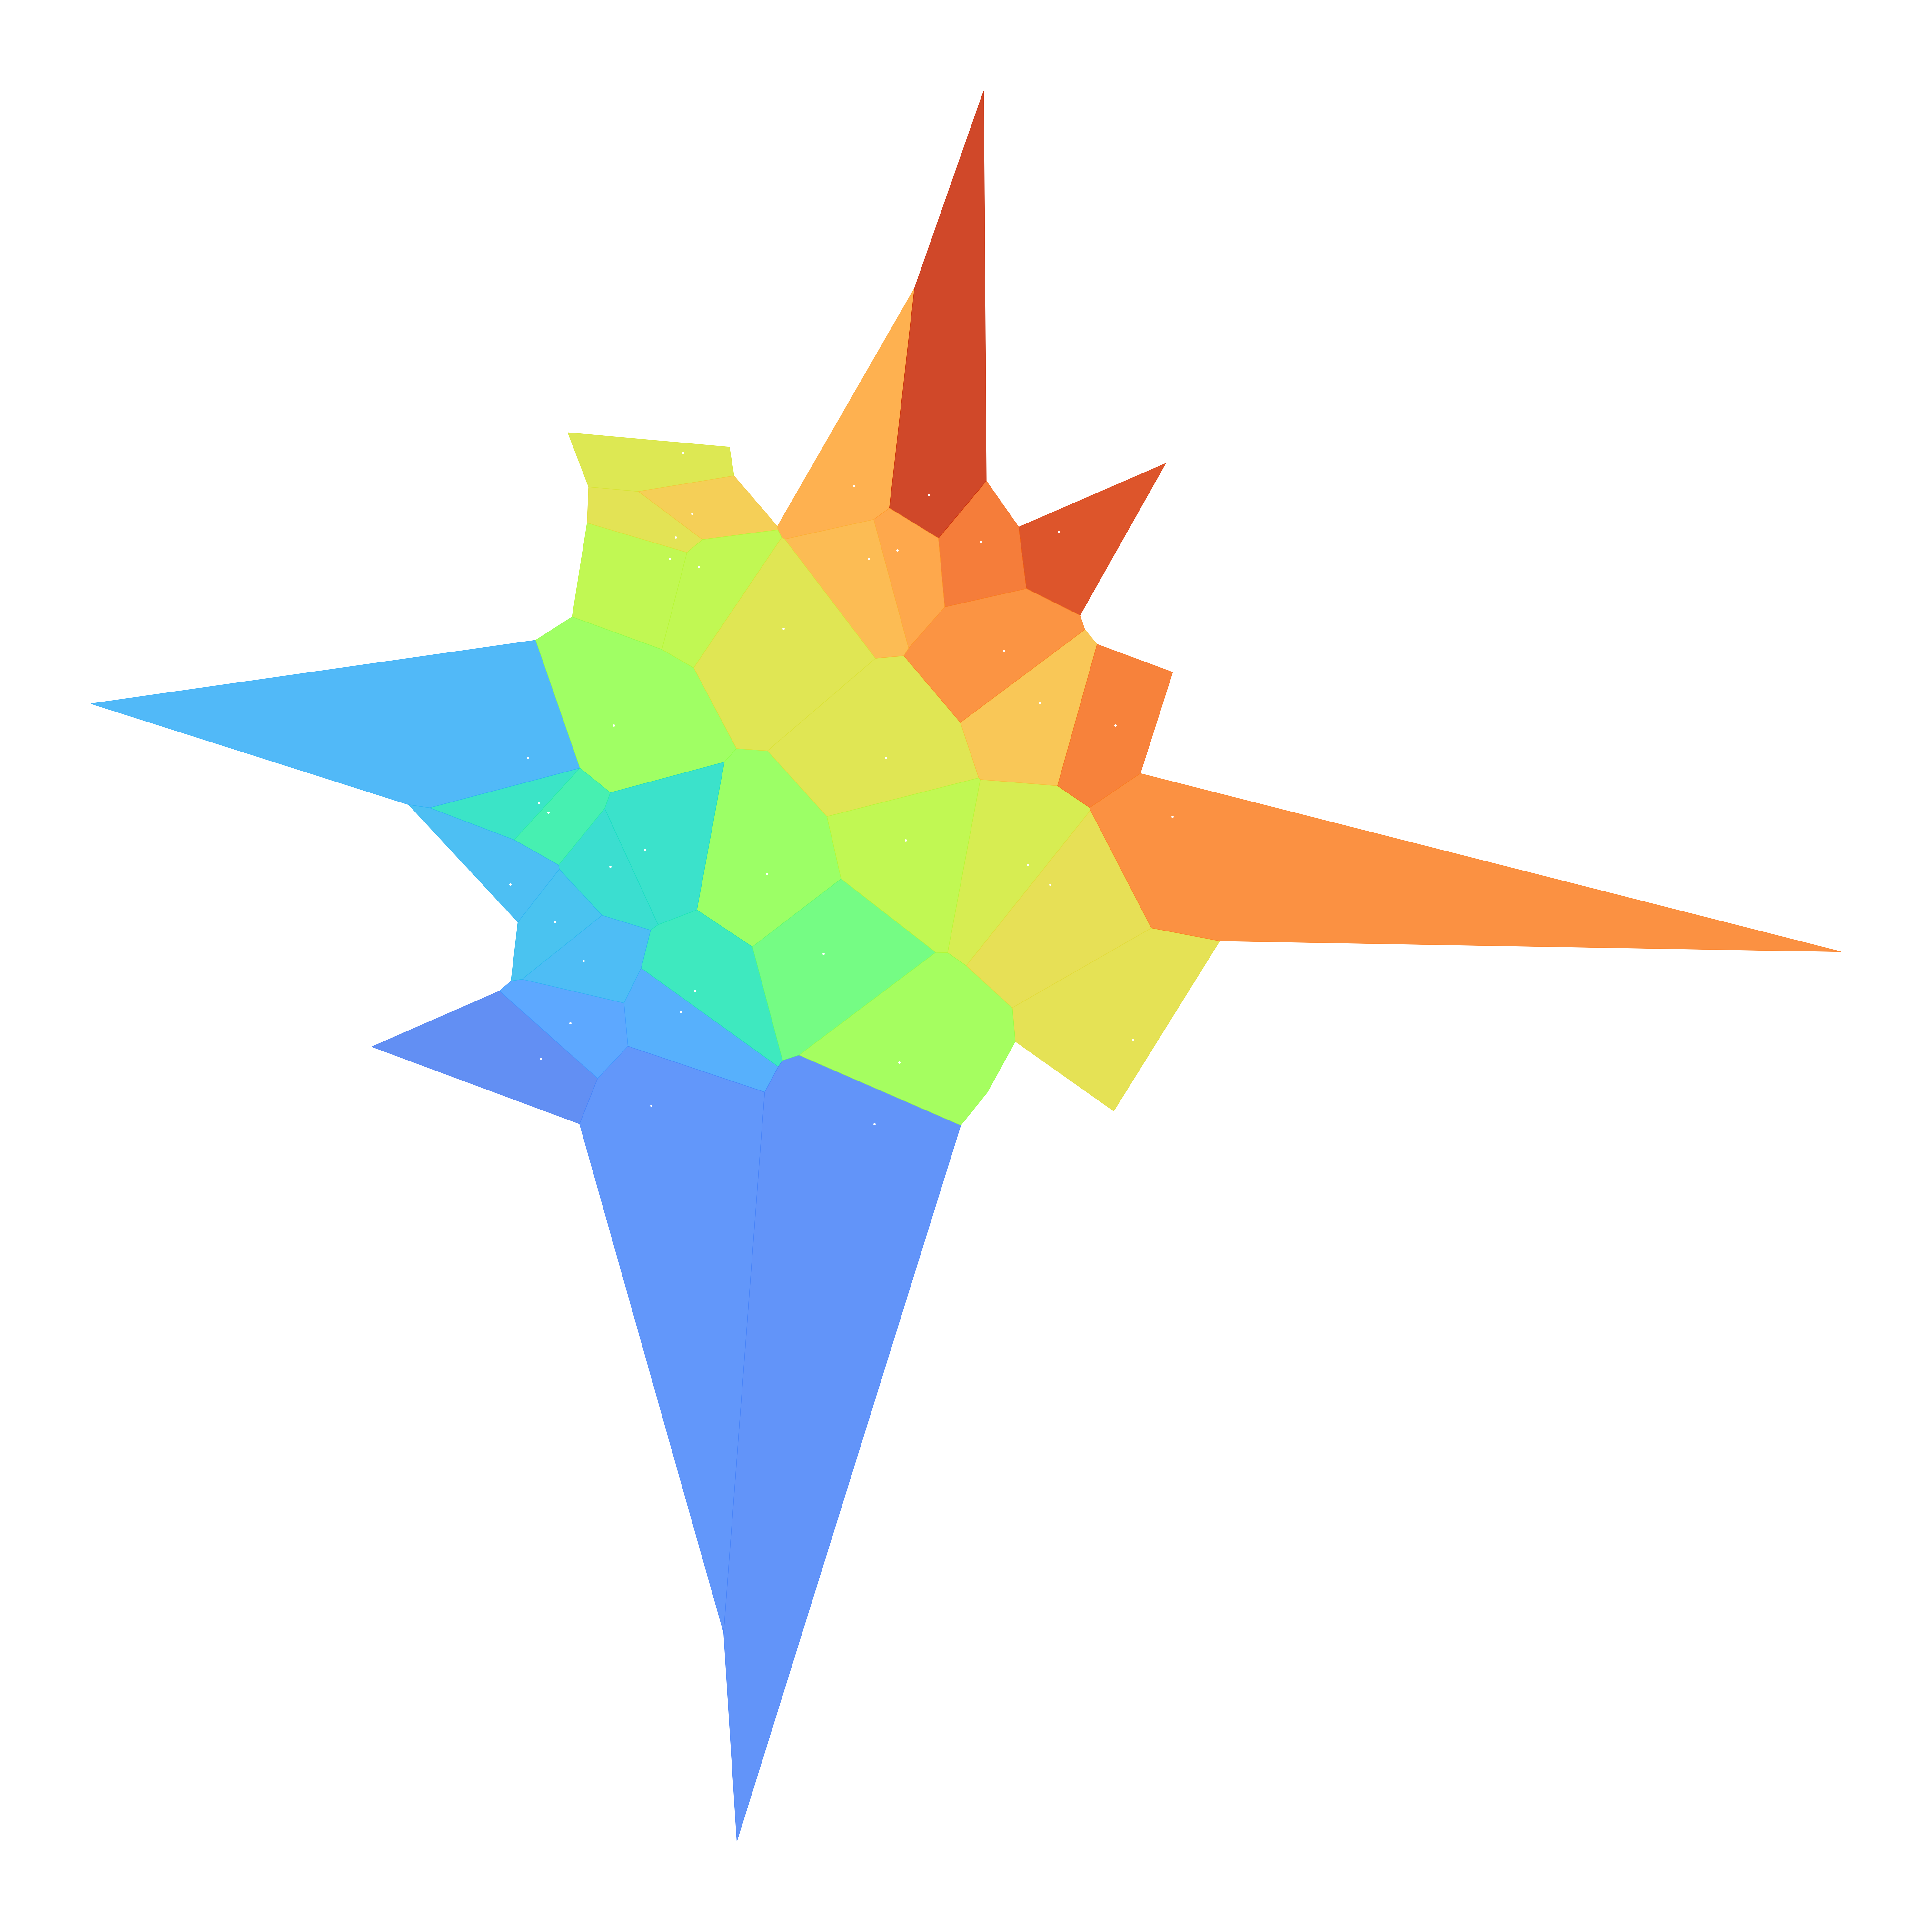

Generate this figure with matplotlib:
import numpy as np
import matplotlib.pyplot as plt
from scipy.spatial import Voronoi, voronoi_plot_2d
import matplotlib.cm as cm

seed = np.random.randint(0, 10_000_000)
seed = 3770726
np.random.seed(seed)


# Jumlah titik random
num_points = 50
points = np.random.rand(num_points, 2)

# Buat Voronoi diagram
vor = Voronoi(points)

# Warna gradien (cmap bisa diganti: plasma, viridis, coolwarm, magma, dll)
cmap = cm.get_cmap("turbo")  # bisa coba "viridis", "magma", "cividis"

#fig, ax = plt.subplots(figsize=(8, 8))
fig, ax = plt.subplots(figsize=(60, 60), dpi=100)  # 60 inch * 100 dpi = 6000 px

### Loop tiap region Voronoi
for region in vor.regions:
    if not region or -1 in region:
        continue
    polygon = [vor.vertices[i] for i in region]

    # Hitung centroid region
    poly_arr = np.array(polygon)
    centroid = poly_arr.mean(axis=0)

    # Warna berdasarkan posisi centroid dengan sedikit noise
    base_value = (centroid[0] + centroid[1]) / 2
    noise = np.random.uniform(-0.05, 0.05)  # bikin variasi halus
    color_value = np.clip(base_value + noise, 0, 1)

    ax.fill(*zip(*polygon), color=cmap(color_value), alpha=0.85)

# Tambahkan titik pusat
ax.plot(points[:, 0], points[:, 1], "o", color="white", markersize=4)

# Hilangkan axis biar lebih clean
ax.set_xticks([])
ax.set_yticks([])
ax.axis("off")

plt.tight_layout()
plt.savefig(f"{seed}_{num_points}_voronoi_gradient.png", dpi=100, bbox_inches="tight")

print(f"Seed yang dipakai: {seed}")
